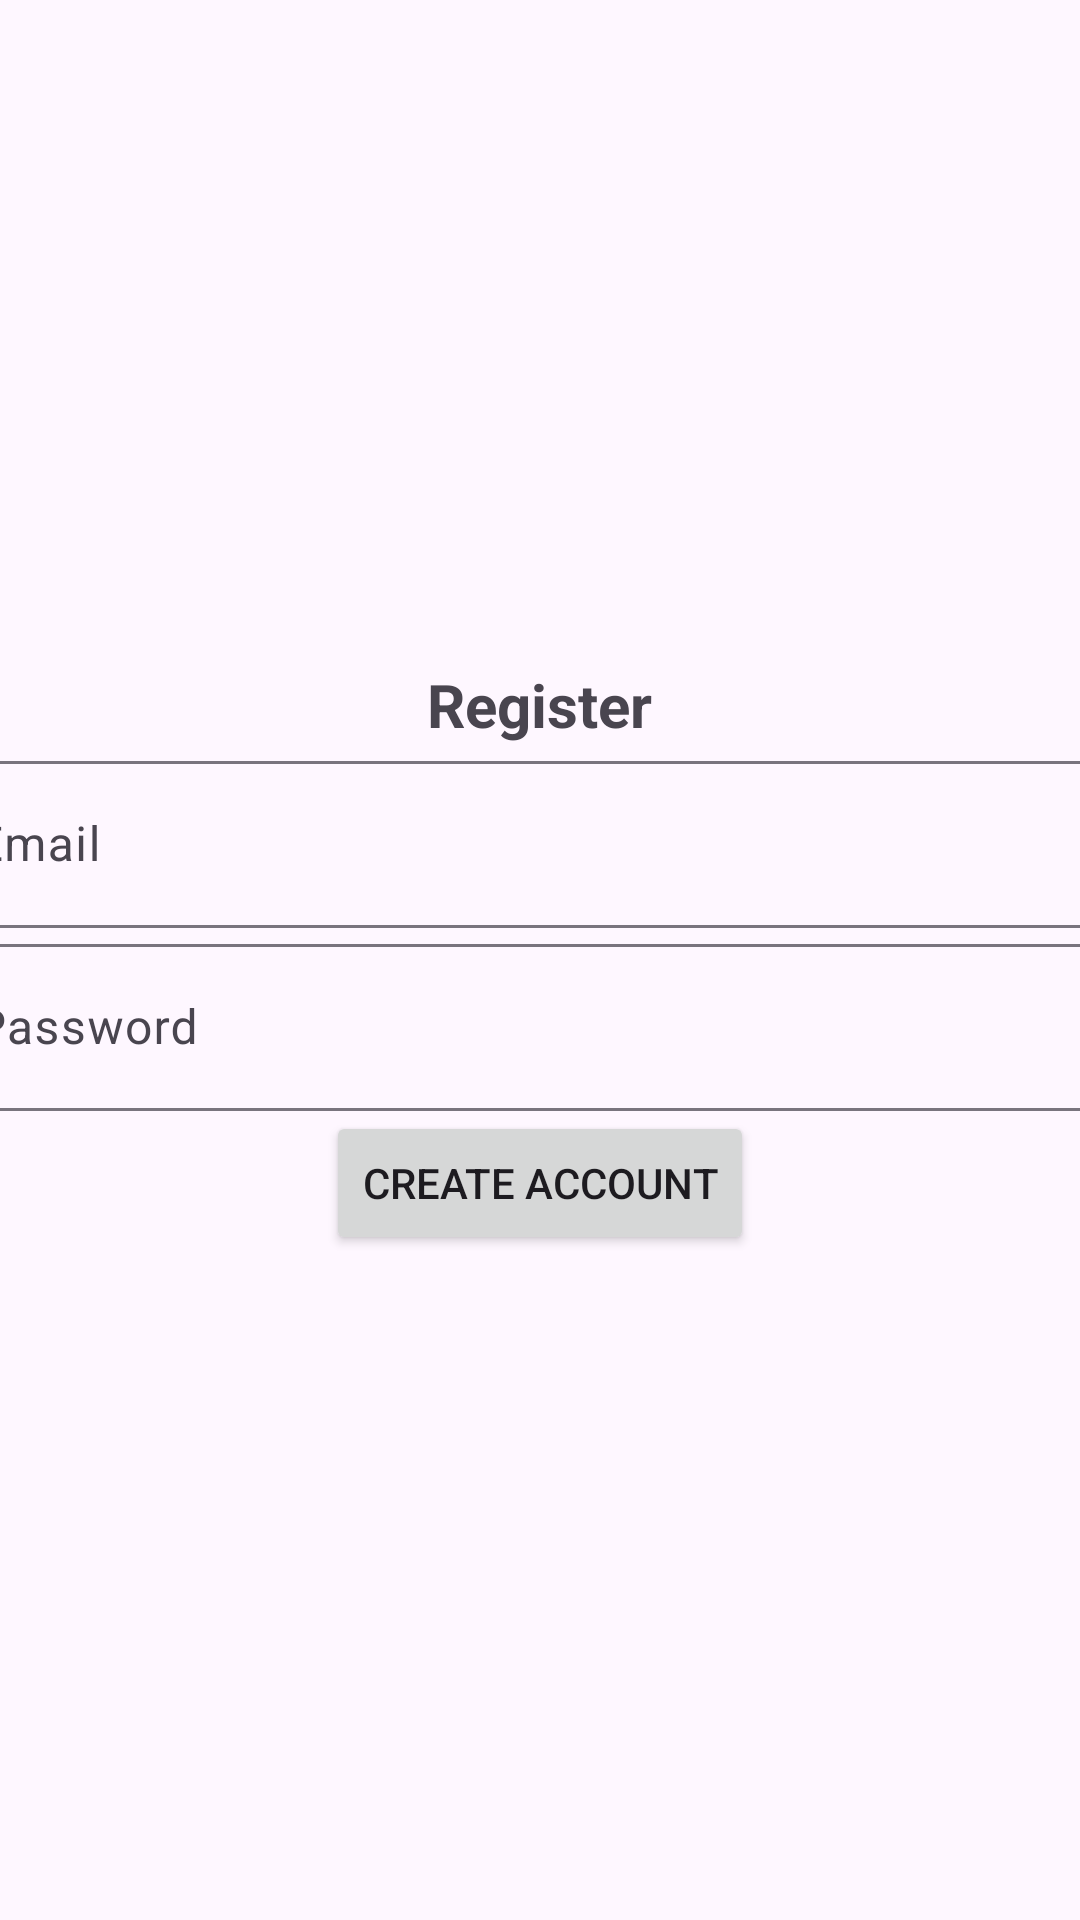

This screen was rendered from an Android layout file. Write that file and the resources it references.
<!-- AndroidManifest.xml: activity theme Theme.Eat -->
<!-- res/layout/activity_register.xml -->
<?xml version="1.0" encoding="utf-8"?>
<androidx.constraintlayout.widget.ConstraintLayout xmlns:android="http://schemas.android.com/apk/res/android"
    xmlns:app="http://schemas.android.com/apk/res-auto"
    xmlns:tools="http://schemas.android.com/tools"
    android:layout_width="match_parent"
    android:layout_height="match_parent"
    android:orientation="vertical"
    android:gravity="center"
    tools:context=".Register">

    <LinearLayout
        android:layout_width="match_parent"
        android:layout_height="match_parent"
        android:gravity="center"
        android:orientation="vertical">

        <TextView
            android:id="@+id/textView"
            android:layout_width="wrap_content"
            android:layout_height="wrap_content"
            android:text="Register"
            android:textSize="20sp"
            android:textStyle="bold" />

        <com.google.android.material.textfield.TextInputLayout
            android:layout_width="409dp"
            android:layout_height="wrap_content">

            <com.google.android.material.textfield.TextInputEditText
                android:id="@+id/regEmail"
                android:layout_width="match_parent"
                android:layout_height="wrap_content"
                android:hint="Email" />

        </com.google.android.material.textfield.TextInputLayout>

        <com.google.android.material.textfield.TextInputLayout
            android:layout_width="409dp"
            android:layout_height="wrap_content">

            <com.google.android.material.textfield.TextInputEditText
                android:id="@+id/regPassword"
                android:layout_width="match_parent"
                android:layout_height="wrap_content"
                android:hint="Password" />

            <Button
                android:id="@+id/btnRegister"
                android:layout_width="wrap_content"
                android:layout_height="wrap_content"
                android:layout_gravity="center"
                android:text="Create Account" />
        </com.google.android.material.textfield.TextInputLayout>
    </LinearLayout>

</androidx.constraintlayout.widget.ConstraintLayout>
<!-- resources referenced by this layout -->
<resources>
  <style name="Theme.Eat" parent="Base.Theme.Eat" />
  <style name="Base.Theme.Eat" parent="Theme.Material3.DayNight.NoActionBar">
          
          
      </style>
</resources>
